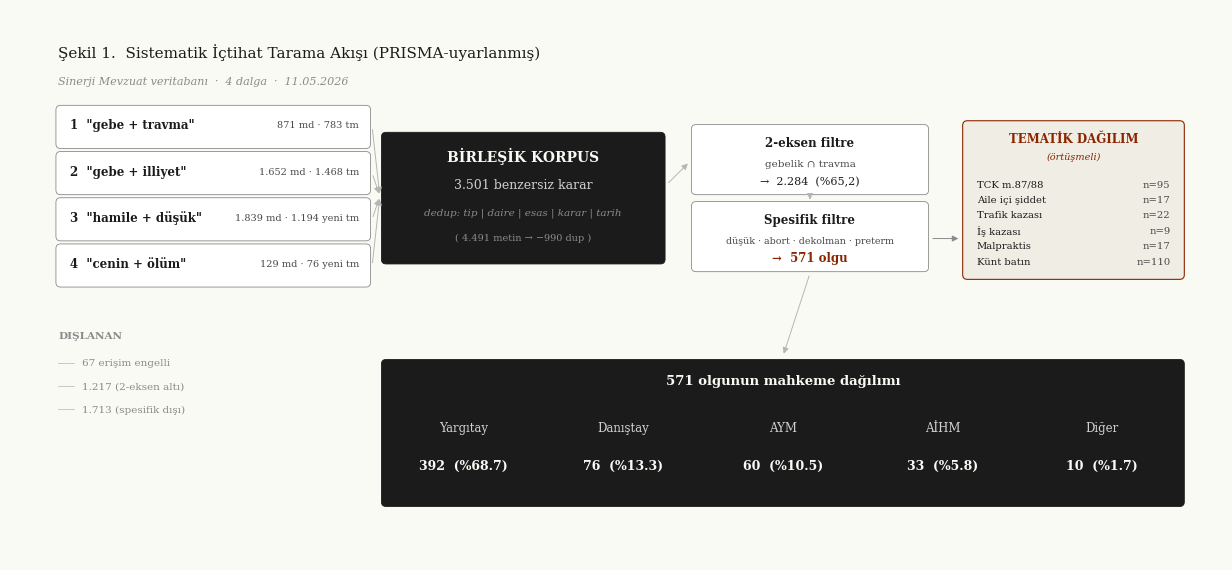
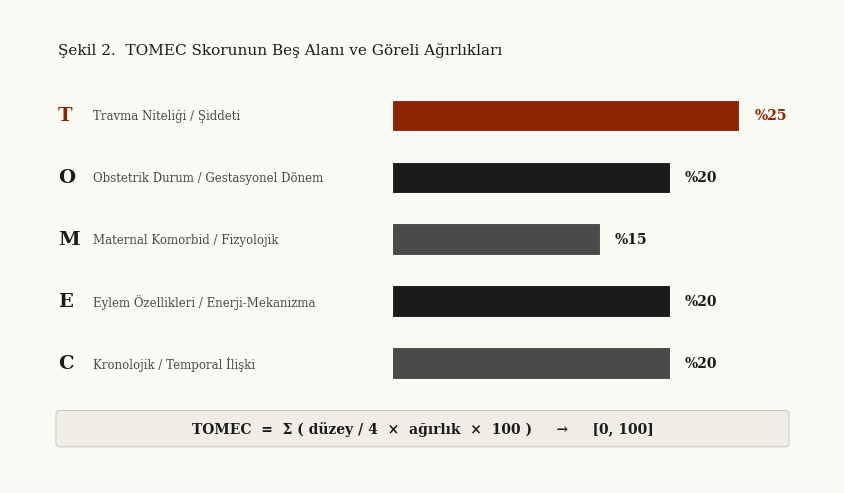
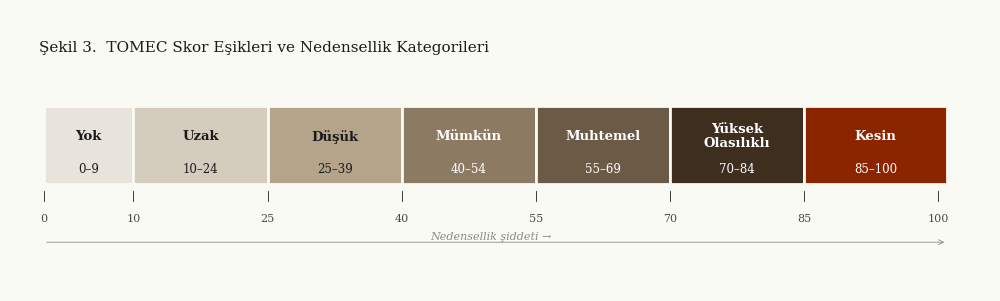
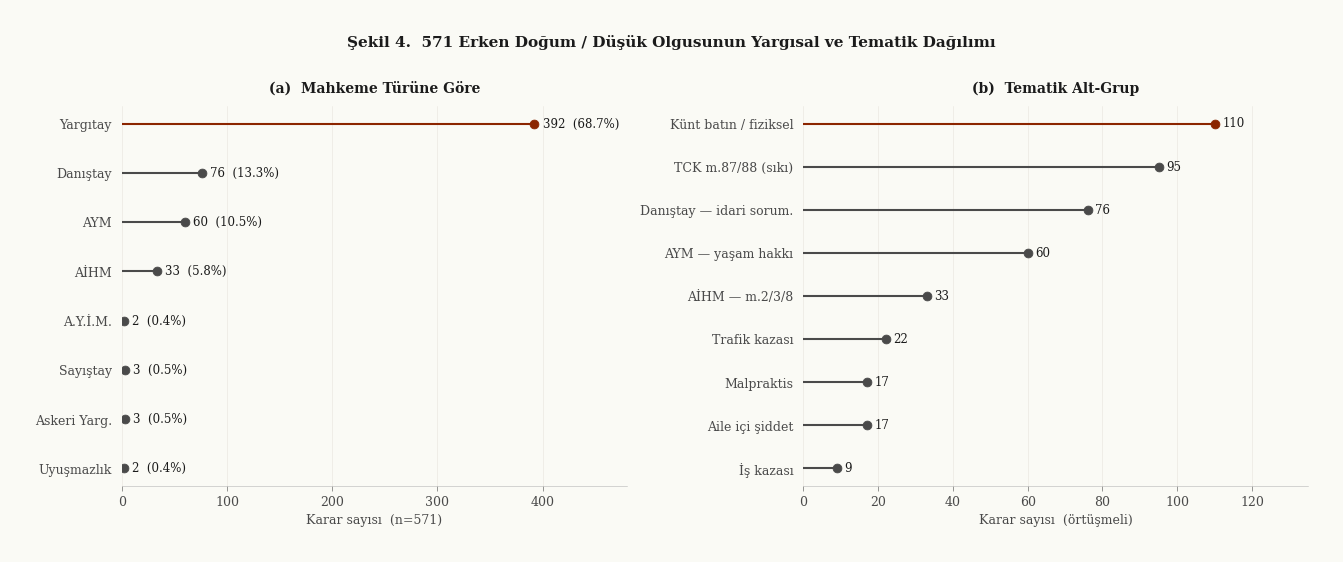
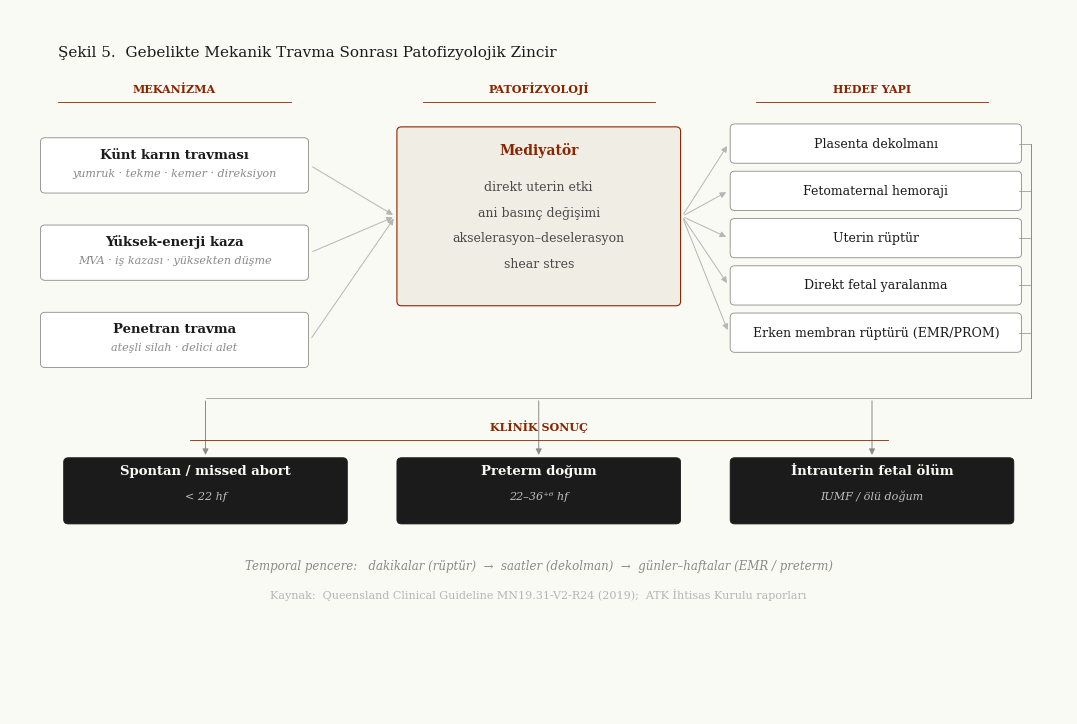
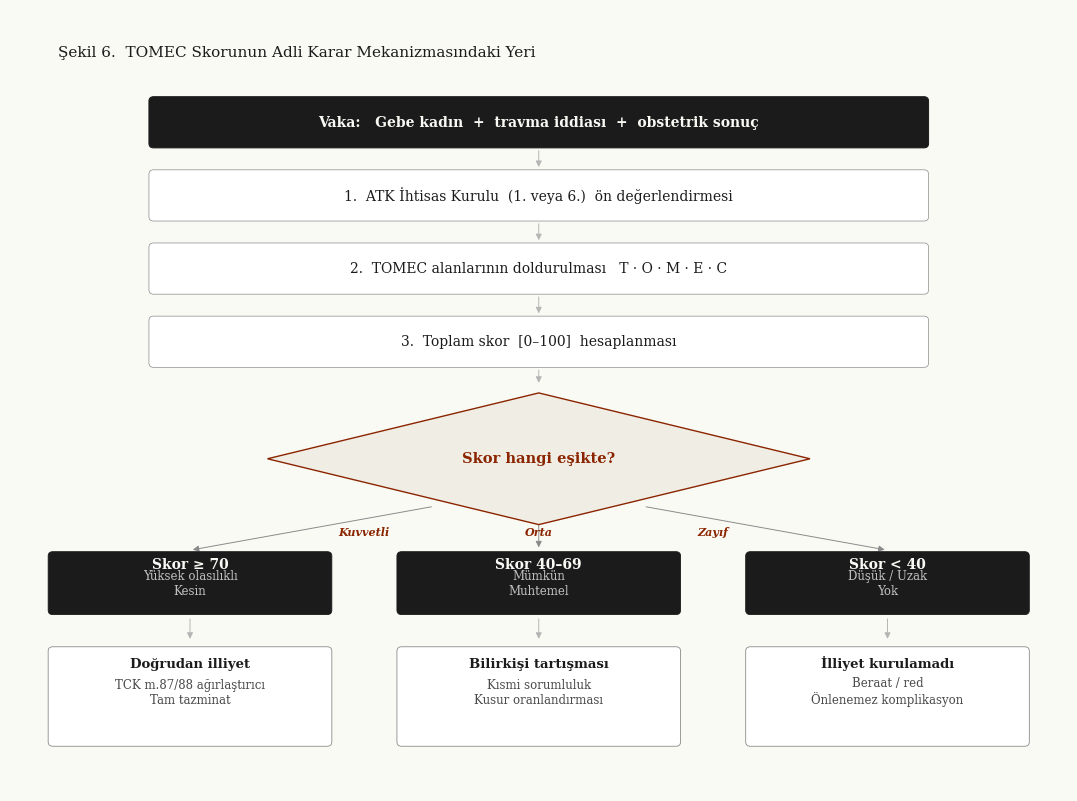
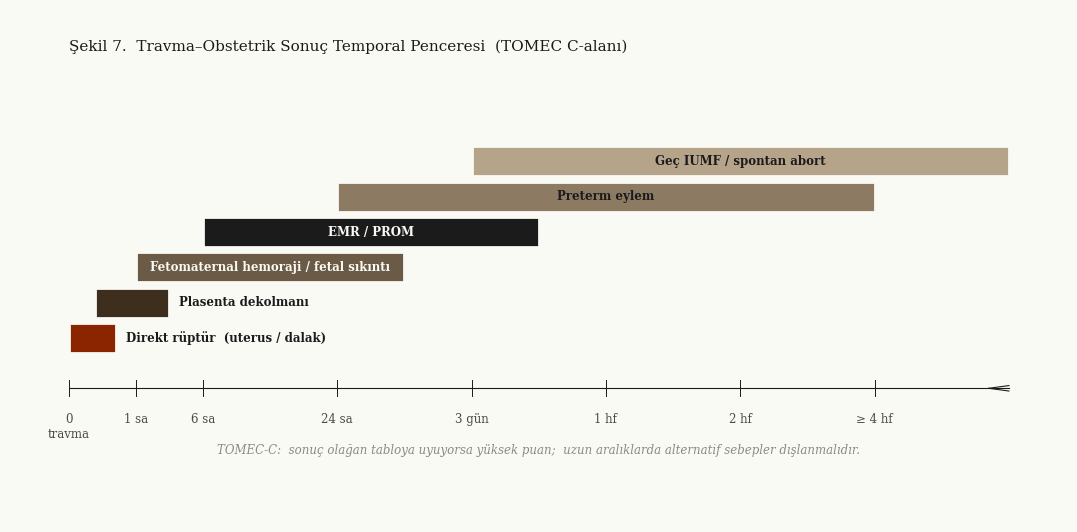
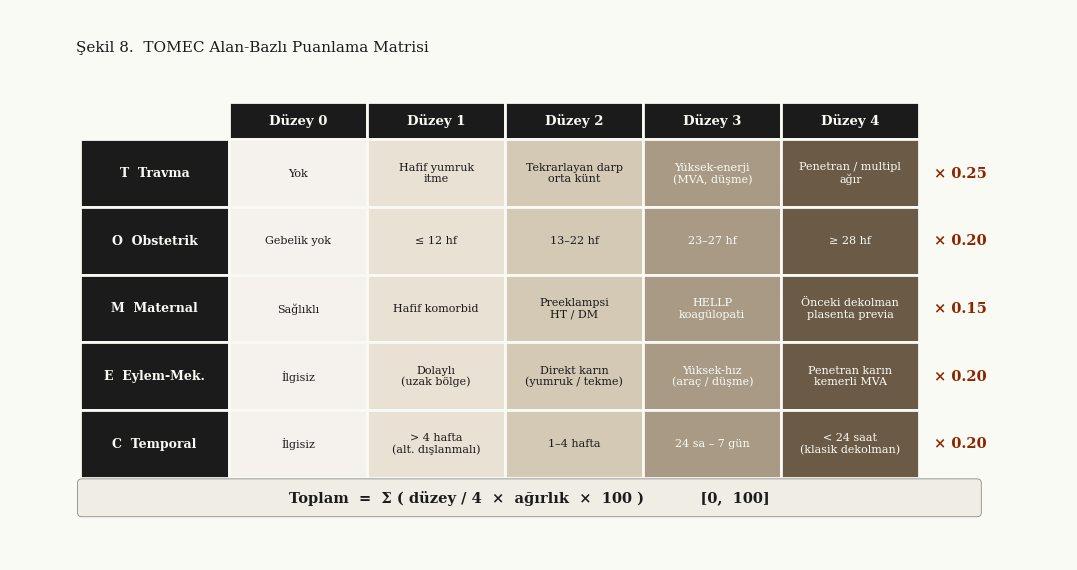
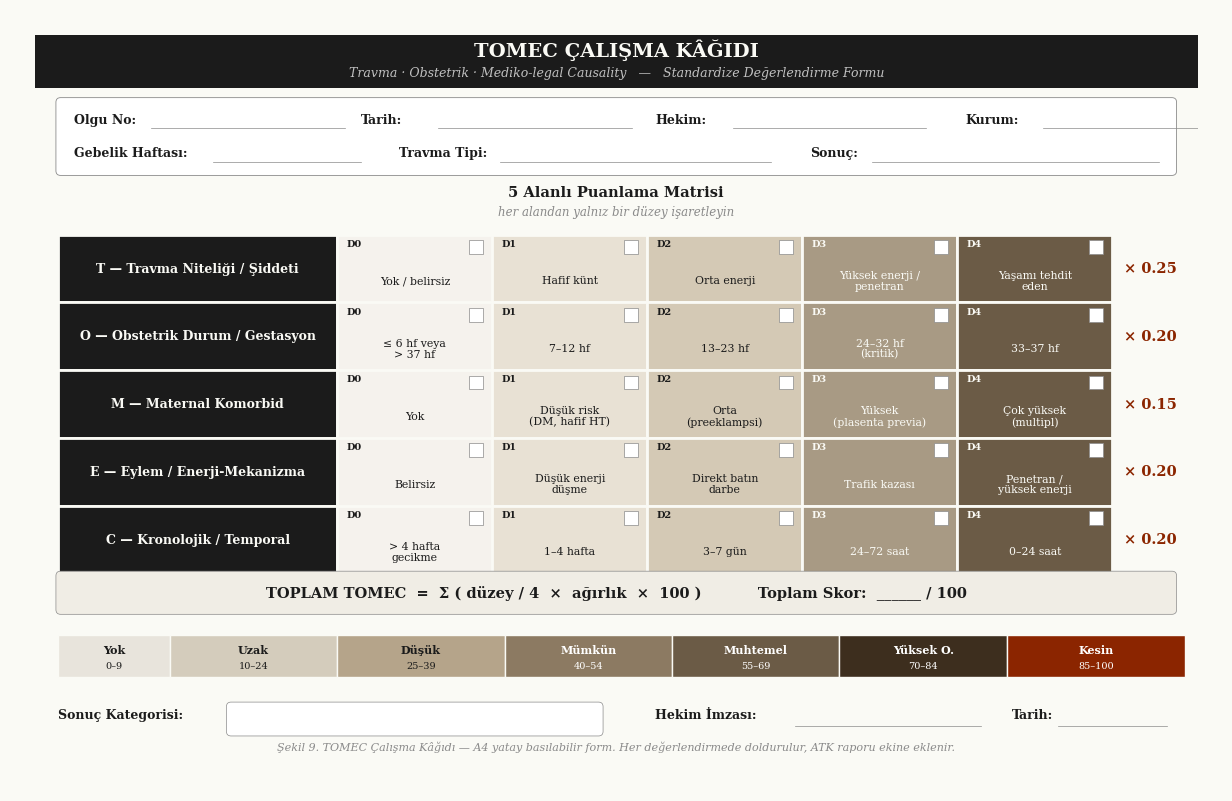

Source code (Python) for these figures, in order:
"""TOMEC — Yeni kreasyon şekiller.
NEJM / Lancet / BMJ dergi standardı.
Minimal çizgi, maksimum beyaz alan, tek vurgu rengi.
Deterministic matplotlib çıktıları — AI üretimi değil."""
import os, textwrap
import numpy as np
import matplotlib
matplotlib.use("Agg")
import matplotlib.pyplot as plt
from matplotlib.patches import FancyBboxPatch, FancyArrowPatch, Rectangle, Polygon
from matplotlib.lines import Line2D

FIG = "client/public/figures"
os.makedirs(FIG, exist_ok=True)

# ─── Minimal palet ───
K      = "#1B1B1B"      # siyah mürekkep
K2     = "#4A4A4A"      # ikincil gri
K3     = "#8A8A8A"      # tersiyer gri
K4     = "#B5B5B5"      # çok açık gri
BG     = "#FAFAF5"      # sıcak beyaz zemin
WARM   = "#F0EDE5"      # krem alt-zemin
ACC    = "#8B2500"      # koyu tuğla-bordo (TEK vurgu)
ACC2   = "#B85C3A"      # açık vurgu

plt.rcParams.update({
    "font.family": "DejaVu Serif",
    "font.size": 9,
    "axes.titlesize": 11,
    "axes.titleweight": "bold",
    "axes.labelsize": 9,
    "axes.edgecolor": K3,
    "axes.linewidth": 0.4,
    "axes.spines.top": False,
    "axes.spines.right": False,
    "xtick.color": K2,
    "ytick.color": K2,
    "xtick.major.width": 0.4,
    "ytick.major.width": 0.4,
    "lines.linewidth": 0.8,
    "patch.linewidth": 0.6,
    "figure.dpi": 250,
    "savefig.dpi": 250,
    "savefig.bbox": "tight",
    "savefig.pad_inches": 0.35,
    "savefig.facecolor": BG,
    "figure.facecolor": BG,
    "axes.facecolor": BG,
})

def _rbox(ax, x, y, w, h, fc=BG, ec=K3, lw=0.6, r=0.06):
    ax.add_patch(FancyBboxPatch((x, y), w, h,
        boxstyle=f"round,pad=0.03,rounding_size={r}", fc=fc, ec=ec, lw=lw))

def _arr(ax, x1, y1, x2, y2, c=K4, lw=0.7):
    ax.add_patch(FancyArrowPatch((x1, y1), (x2, y2),
        arrowstyle="-|>", mutation_scale=9, lw=lw, color=c))

def _fig_label(ax, x, y, num, title, fs=11):
    from matplotlib.offsetbox import AnchoredText
    txt = ax.text(x, y, f"Şekil {num}.  {title}", fontsize=fs, color=K, ha="left", va="baseline")


# ════════════════════════════════════════════════════════════
# 1 — PRISMA akış şeması
# ════════════════════════════════════════════════════════════
def fig1_prisma():
    fig, ax = plt.subplots(figsize=(15, 6.5))
    ax.set_xlim(0, 15); ax.set_ylim(0, 6.5); ax.axis("off")

    _fig_label(ax, 0.3, 6.2, 1, "Sistematik İçtihat Tarama Akışı (PRISMA-uyarlanmış)")
    ax.text(0.3, 5.85, "Sinerji Mevzuat veritabanı  ·  4 dalga  ·  11.05.2026",
            fontsize=8, color=K3, style="italic")

    # ── Sol: 4 dalga ──
    waves = [
        (5.05, '1  "gebe + travma"',      '871 md · 783 tm'),
        (4.45, '2  "gebe + illiyet"',     '1.652 md · 1.468 tm'),
        (3.85, '3  "hamile + düşük"',     '1.839 md · 1.194 yeni tm'),
        (3.25, '4  "cenin + ölüm"',       '129 md · 76 yeni tm'),
    ]
    for y, label, counts in waves:
        _rbox(ax, 0.3, y, 4.0, 0.5, fc="white", ec=K3)
        ax.text(0.45, y + 0.27, label, fontsize=8.5, fontweight="bold", color=K, va="center")
        ax.text(4.18, y + 0.27, counts, fontsize=7, color=K2, ha="right", va="center")

    # ── Birleşik Korpus ──
    _rbox(ax, 4.5, 3.55, 3.6, 1.65, fc=K, ec=K)
    ax.text(6.3, 4.85, "BİRLEŞİK KORPUS", ha="center", fontsize=10, fontweight="bold", color=BG)
    ax.text(6.3, 4.5, "3.501 benzersiz karar", ha="center", fontsize=9, color="#D0D0D0")
    ax.text(6.3, 4.15, "dedup: tip | daire | esas | karar | tarih", ha="center", fontsize=7.5, color=K3, style="italic")
    ax.text(6.3, 3.82, "( 4.491 metin → −990 dup )", ha="center", fontsize=7, color=K3)
    for y, _, _ in waves:
        _arr(ax, 4.35, y + 0.25, 4.45, 4.4, c=K4)

    # ── 2-eksen filtre ──
    _rbox(ax, 8.5, 4.45, 3.0, 0.85, fc="white", ec=K3)
    ax.text(10.0, 5.05, "2-eksen filtre", ha="center", fontsize=8.5, fontweight="bold", color=K)
    ax.text(10.0, 4.78, "gebelik ∩ travma", ha="center", fontsize=7.5, color=K2)
    ax.text(10.0, 4.55, "→  2.284  (%65,2)", ha="center", fontsize=8, color=K)
    _arr(ax, 8.15, 4.55, 8.45, 4.85)

    # ── Spesifik filtre ──
    _rbox(ax, 8.5, 3.45, 3.0, 0.85, fc="white", ec=K3)
    ax.text(10.0, 4.05, "Spesifik filtre", ha="center", fontsize=8.5, fontweight="bold", color=K)
    ax.text(10.0, 3.78, "düşük · abort · dekolman · preterm", ha="center", fontsize=6.8, color=K2)
    ax.text(10.0, 3.55, "→  571 olgu", ha="center", fontsize=8.5, fontweight="bold", color=ACC)
    _arr(ax, 10.0, 4.42, 10.0, 4.32)

    # ── Tematik (sağ) ──
    _rbox(ax, 12.0, 3.35, 2.8, 2.0, fc=WARM, ec=ACC, lw=0.8, r=0.06)
    ax.text(13.4, 5.1, "TEMATİK DAĞILIM", ha="center", fontsize=8.5, fontweight="bold", color=ACC)
    ax.text(13.4, 4.88, "(örtüşmeli)", ha="center", fontsize=7, color=ACC, style="italic")
    items = [("TCK m.87/88", "n=95"), ("Aile içi şiddet", "n=17"), ("Trafik kazası", "n=22"),
             ("İş kazası", "n=9"), ("Malpraktis", "n=17"), ("Künt batın", "n=110")]
    for i, (lbl, val) in enumerate(items):
        yy = 4.55 - i * 0.2
        ax.text(12.15, yy, lbl, fontsize=7.2, color=K, va="center")
        ax.text(14.65, yy, val, fontsize=7.2, color=K2, ha="right", va="center")
    _arr(ax, 11.55, 3.85, 11.95, 3.85, c=K3)

    # ── Dışlananlar ──
    ax.text(0.3, 2.55, "DIŞLANAN", fontsize=7.5, color=K3, fontweight="bold")
    excl = [(2.15, "67 erişim engelli"),
            (1.85, "1.217 (2-eksen altı)"),
            (1.55, "1.713 (spesifik dışı)")]
    for y, t in excl:
        ax.plot([0.3, 0.5], [y + 0.08, y + 0.08], color=K4, lw=0.5)
        ax.text(0.6, y + 0.08, t, fontsize=7.5, color=K3, va="center")

    # ── Mahkeme dağılımı (alt) ──
    _rbox(ax, 4.5, 0.4, 10.3, 1.85, fc=K, ec=K)
    ax.text(9.65, 1.95, "571 olgunun mahkeme dağılımı", ha="center", fontsize=9.5, fontweight="bold", color=BG)
    courts = [("Yargıtay", 392, 68.7), ("Danıştay", 76, 13.3), ("AYM", 60, 10.5),
              ("AİHM", 33, 5.8), ("Diğer", 10, 1.7)]
    step = 10.3 / 5
    for i, (name, n, pct) in enumerate(courts):
        x = 4.5 + step * (i + 0.5)
        ax.text(x, 1.35, name, fontsize=8.5, color="#D0D0D0", ha="center")
        ax.text(x, 0.85, f"{n}  (%{pct})", fontsize=9, fontweight="bold", color=BG, ha="center")
    _arr(ax, 10.0, 3.4, 9.65, 2.32, c=K4)

    plt.savefig(f"{FIG}/sekil1_prisma.png"); plt.close()


def fig2_tomec_donut():
    fig, ax = plt.subplots(figsize=(10, 5.5))
    ax.set_xlim(0, 10); ax.set_ylim(-0.5, 6); ax.axis("off")

    _fig_label(ax, 0.3, 5.7, 2, "TOMEC Skorunun Beş Alanı ve Göreli Ağırlıkları")

    domains = [
        ("T", "Travma Niteliği / Şiddeti",          25, ACC),
        ("O", "Obstetrik Durum / Gestasyonel Dönem", 20, K),
        ("M", "Maternal Komorbid / Fizyolojik",      15, K2),
        ("E", "Eylem Özellikleri / Enerji-Mekanizma", 20, K),
        ("C", "Kronolojik / Temporal İlişki",        20, K2),
    ]
    bar_x0 = 4.6
    bar_max = 4.5
    for i, (code, name, pct, col) in enumerate(domains):
        y = 4.5 - i * 0.95
        bw = pct / 25 * bar_max
        ax.add_patch(Rectangle((bar_x0, y), bw, 0.5, fc=col, ec=BG, lw=1.5))
        ax.text(0.3, y + 0.25, f"{code}", fontsize=14, fontweight="bold", color=ACC if col == ACC else K, va="center")
        ax.text(0.75, y + 0.25, name, fontsize=8.5, color=K2, va="center")
        ax.text(bar_x0 + bw + 0.18, y + 0.25, f"%{pct}", fontsize=10, fontweight="bold",
                color=ACC if col == ACC else K, va="center")

    # Alt formül
    ax.add_patch(FancyBboxPatch((0.3, -0.3), 9.4, 0.5, boxstyle="round,pad=0.03,rounding_size=0.06",
                                 fc=WARM, ec=K4, lw=0.5))
    ax.text(5.0, -0.05, "TOMEC  =  Σ ( düzey / 4  ×  ağırlık  ×  100 )     →     [0, 100]",
            ha="center", va="center", fontsize=10, fontweight="bold", color=K)

    plt.savefig(f"{FIG}/sekil2_tomec_donut.png"); plt.close()


# ════════════════════════════════════════════════════════════
# 3 — Eşik skalası (gradient termometre)
# ════════════════════════════════════════════════════════════
def fig3_esik():
    fig, ax = plt.subplots(figsize=(12, 3))
    ax.set_xlim(-1, 103); ax.set_ylim(-1.2, 2.2); ax.axis("off")

    _fig_label(ax, -0.5, 1.95, 3, "TOMEC Skor Eşikleri ve Nedensellik Kategorileri")

    bands = [
        ( 0,  9, "Yok", "#E8E4DC", K),
        (10, 24, "Uzak",             "#D4CCBC", K),
        (25, 39, "Düşük",            "#B5A48A", K),
        (40, 54, "Mümkün",           "#8C7A62", "white"),
        (55, 69, "Muhtemel",         "#6B5B46", "white"),
        (70, 84, "Yüksek\nOlasılıklı", "#3D2E1E", "white"),
        (85, 100,"Kesin",            ACC,        "white"),
    ]
    for lo, hi, lbl, bg, tc in bands:
        w = hi - lo + 1
        ax.add_patch(Rectangle((lo, 0), w, 1.15, fc=bg, ec=BG, lw=2))
        ax.text(lo + w/2, 0.70, lbl, ha="center", va="center", fontsize=9.5,
                fontweight="bold", color=tc, linespacing=1.1)
        ax.text(lo + w/2, 0.22, f"{lo}–{hi}", ha="center", va="center", fontsize=8.5, color=tc)

    # Alt ölçek çizgileri
    for x in [0, 10, 25, 40, 55, 70, 85, 100]:
        ax.plot([x, x], [-0.1, -0.25], color=K, lw=0.6)
        ax.text(x, -0.55, str(x), ha="center", fontsize=8, color=K2)

    # Alt ok
    ax.annotate("", xy=(101, -0.85), xytext=(0, -0.85),
                arrowprops=dict(arrowstyle="->", lw=0.6, color=K3))
    ax.text(50, -0.85, "Nedensellik şiddeti →", ha="center", va="bottom", fontsize=8, color=K3, style="italic")

    plt.savefig(f"{FIG}/sekil3_esik.png"); plt.close()


# ════════════════════════════════════════════════════════════
# 4 — Dağılım (lollipop chart — daha modern)
# ════════════════════════════════════════════════════════════
def fig4_dagilim():
    fig, (ax1, ax2) = plt.subplots(1, 2, figsize=(13, 5))
    for ax in (ax1, ax2):
        ax.set_facecolor(BG)
        ax.spines["left"].set_visible(False)
        ax.spines["bottom"].set_color(K4); ax.spines["bottom"].set_linewidth(0.4)
        ax.tick_params(left=False, colors=K2, labelsize=9)
        ax.grid(axis="x", color="#E8E4DC", lw=0.4, zorder=0)
        ax.set_axisbelow(True)

    # (a) Mahkeme
    mk = [("Yargıtay", 392), ("Danıştay", 76), ("AYM", 60), ("AİHM", 33),
          ("A.Y.İ.M.", 2), ("Sayıştay", 3), ("Askeri Yarg.", 3), ("Uyuşmazlık", 2)]
    names = [m[0] for m in mk]; vals = [m[1] for m in mk]
    y_pos = np.arange(len(names))
    for i, (n, v) in enumerate(zip(names, vals)):
        col = ACC if i == 0 else K2
        ax1.plot([0, v], [i, i], color=col, lw=1.5, zorder=2)
        ax1.scatter([v], [i], color=col, s=40, zorder=3)
        ax1.text(v + 8, i, f"{v}  ({v/571*100:.1f}%)", va="center", fontsize=8.5, color=K)
    ax1.set_yticks(y_pos); ax1.set_yticklabels(names)
    ax1.set_xlim(0, 480); ax1.invert_yaxis()
    ax1.set_xlabel("Karar sayısı  (n=571)", fontsize=9, color=K2)
    ax1.set_title("(a)  Mahkeme Türüne Göre", fontsize=10, color=K, pad=10)

    # (b) Tematik
    th = [("Künt batın / fiziksel", 110), ("TCK m.87/88 (sıkı)", 95),
          ("Danıştay — idari sorum.", 76), ("AYM — yaşam hakkı", 60),
          ("AİHM — m.2/3/8", 33), ("Trafik kazası", 22),
          ("Malpraktis", 17), ("Aile içi şiddet", 17), ("İş kazası", 9)]
    tn = [t[0] for t in th]; tv = [t[1] for t in th]
    for i, (n, v) in enumerate(zip(tn, tv)):
        col = ACC if i == 0 else K2
        ax2.plot([0, v], [i, i], color=col, lw=1.5, zorder=2)
        ax2.scatter([v], [i], color=col, s=40, zorder=3)
        ax2.text(v + 2, i, str(v), va="center", fontsize=8.5, color=K)
    ax2.set_yticks(np.arange(len(tn))); ax2.set_yticklabels(tn)
    ax2.set_xlim(0, 135); ax2.invert_yaxis()
    ax2.set_xlabel("Karar sayısı  (örtüşmeli)", fontsize=9, color=K2)
    ax2.set_title("(b)  Tematik Alt-Grup", fontsize=10, color=K, pad=10)

    fig.suptitle("Şekil 4.  571 Erken Doğum / Düşük Olgusunun Yargısal ve Tematik Dağılımı",
                 fontsize=11, fontweight="bold", color=K, y=1.01)
    plt.tight_layout()
    plt.savefig(f"{FIG}/sekil4_dagilim.png"); plt.close()


# ════════════════════════════════════════════════════════════
# 5 — Patofizyolojik zincir (3 sütunlu akış, temiz oklar)
# ════════════════════════════════════════════════════════════
def fig5_zincir():
    fig, ax = plt.subplots(figsize=(13, 8.5))
    ax.set_xlim(0, 13); ax.set_ylim(0, 9); ax.axis("off")

    _fig_label(ax, 0.3, 8.7, 5, "Gebelikte Mekanik Travma Sonrası Patofizyolojik Zincir")

    # Sütun başlıkları
    cols = [(1.8, "MEKANİZMA"), (6.5, "PATOFİZYOLOJİ"), (10.8, "HEDEF YAPI")]
    for x, label in cols:
        ax.text(x, 8.2, label, ha="center", fontsize=8, fontweight="bold", color=ACC)
        ax.plot([x - 1.5, x + 1.5], [8.07, 8.07], color=ACC, lw=0.6)

    # Sol: mekanizmalar
    mechs = [
        (7.2, "Künt karın travması", "yumruk · tekme · kemer · direksiyon"),
        (6.0, "Yüksek-enerji kaza",  "MVA · iş kazası · yüksekten düşme"),
        (4.8, "Penetran travma",      "ateşli silah · delici alet"),
    ]
    for y, h, s in mechs:
        _rbox(ax, 0.1, y - 0.35, 3.4, 0.7, fc="white", ec=K3)
        ax.text(1.8, y + 0.1, h, ha="center", fontsize=9.5, fontweight="bold", color=K)
        ax.text(1.8, y - 0.15, s, ha="center", fontsize=8, color=K3, style="italic")

    # Orta: mediyatör
    _rbox(ax, 4.7, 5.3, 3.6, 2.4, fc=WARM, ec=ACC, lw=0.8)
    ax.text(6.5, 7.35, "Mediyatör", ha="center", fontsize=10, fontweight="bold", color=ACC)
    for i, line in enumerate(["direkt uterin etki", "ani basınç değişimi",
                               "akselerasyon–deselerasyon", "shear stres"]):
        ax.text(6.5, 6.85 - i * 0.35, line, ha="center", fontsize=9, color=K2)

    for y, _, _ in mechs:
        _arr(ax, 3.55, y, 4.65, 6.5, c=K4)

    # Sağ: hedefler (kompakt, alt kısımda toplama hattı için yer bırak)
    tgts = [(7.5, "Plasenta dekolmanı"), (6.85, "Fetomaternal hemoraji"),
            (6.20, "Uterin rüptür"), (5.55, "Direkt fetal yaralanma"),
            (4.90, "Erken membran rüptürü (EMR/PROM)")]
    for y, t in tgts:
        _rbox(ax, 9.0, y - 0.24, 3.7, 0.48, fc="white", ec=K3)
        ax.text(10.85, y, t, ha="center", va="center", fontsize=9, color=K)
        _arr(ax, 8.35, 6.5, 8.95, y, c=K4)

    # Toplama hattı: tüm hedef kutuları sağ kenarından dikey ana hatta birleştir
    bus_x = 12.85
    bus_y_top, bus_y_bot = 4.66, 7.5
    ax.plot([bus_x, bus_x], [bus_y_top, bus_y_bot], color=K3, lw=0.7)
    for y, _ in tgts:
        ax.plot([12.7, bus_x], [y, y], color=K3, lw=0.5)

    # Hattın alt ucundan inip 3 sonuca yelpazelenir — tek temiz kavşak
    junction_y = 4.0
    ax.plot([bus_x, bus_x], [bus_y_top, junction_y], color=K3, lw=0.7)
    ax.plot([2.2, bus_x], [junction_y, junction_y], color=K3, lw=0.5)

    # Alt: sonuçlar
    ax.text(6.5, 3.55, "KLİNİK SONUÇ", ha="center", fontsize=8, fontweight="bold", color=ACC)
    ax.plot([2.0, 11.0], [3.42, 3.42], color=ACC, lw=0.6)
    outcomes = [(2.2, "Spontan / missed abort", "< 22 hf"),
                (6.5, "Preterm doğum", "22–36⁺⁶ hf"),
                (10.8, "İntrauterin fetal ölüm", "IUMF / ölü doğum")]
    for x, h, s in outcomes:
        _rbox(ax, x - 1.8, 2.3, 3.6, 0.85, fc=K, ec=K)
        ax.text(x, 2.95, h, ha="center", fontsize=9.5, fontweight="bold", color=BG)
        ax.text(x, 2.6, s, ha="center", fontsize=8, color="#C0C0C0", style="italic")
        # Toplama hattından her sonuca temiz dikey ok
        _arr(ax, x, junction_y, x, 3.18, c=K3, lw=0.7)

    # Alt açıklama
    ax.text(6.5, 1.65, "Temporal pencere:   dakikalar (rüptür)  →  saatler (dekolman)  →  günler–haftalar (EMR / preterm)",
            ha="center", fontsize=8.5, color=K3, style="italic")
    ax.text(6.5, 1.25, "Kaynak:  Queensland Clinical Guideline MN19.31-V2-R24 (2019);  ATK İhtisas Kurulu raporları",
            ha="center", fontsize=8, color=K4)

    plt.savefig(f"{FIG}/sekil5_zincir.png"); plt.close()


# ════════════════════════════════════════════════════════════
# 6 — Karar ağacı (dikey akış)
# ════════════════════════════════════════════════════════════
def fig6_karar_agaci():
    fig, ax = plt.subplots(figsize=(13, 9.5))
    ax.set_xlim(0, 13); ax.set_ylim(0, 10); ax.axis("off")

    _fig_label(ax, 0.3, 9.7, 6, "TOMEC Skorunun Adli Karar Mekanizmasındaki Yeri")

    # Üst akış adımları
    steps = [
        (8.8, "Vaka:   Gebe kadın  +  travma iddiası  +  obstetrik sonuç", True),
        (7.8, "1.  ATK \u0130htisas Kurulu  (1. veya 6.)  \u00f6n de\u011ferlendirmesi", False),
        (6.8, "2.  TOMEC alanlar\u0131n\u0131n doldurulmas\u0131   T \u00b7 O \u00b7 M \u00b7 E \u00b7 C", False),
        (5.8, "3.  Toplam skor  [0\u2013100]  hesaplanmas\u0131", False),
    ]
    for y, t, emph in steps:
        fc = K if emph else "white"
        tc = BG if emph else K
        ec = K if emph else K3
        _rbox(ax, 1.5, y - 0.32, 10.0, 0.64, fc=fc, ec=ec, lw=0.7 if emph else 0.5)
        ax.text(6.5, y, t, ha="center", va="center", fontsize=10,
                fontweight="bold" if emph else "normal", color=tc)
    for y1, y2 in [(8.45, 8.15), (7.45, 7.15), (6.45, 6.15)]:
        _arr(ax, 6.5, y1, 6.5, y2)

    # Karar baklavası
    _arr(ax, 6.5, 5.45, 6.5, 5.2)
    ax.add_patch(Polygon([(6.5, 5.1), (10, 4.2), (6.5, 3.3), (3, 4.2)],
                          fc=WARM, ec=ACC, lw=1.0, zorder=2))
    ax.text(6.5, 4.2, "Skor hangi eşikte?", ha="center", va="center",
            fontsize=10.5, fontweight="bold", color=ACC)

    # Üç kol
    branches = [
        (2.0, "≥ 70", "Yüksek olasılıklı\nKesin", "Kuvvetli"),
        (6.5, "40–69", "Mümkün\nMuhtemel", "Orta"),
        (11.0, "< 40", "Düşük / Uzak\nYok", "Zayıf"),
    ]
    for x, score, sub, strength in branches:
        _arr(ax, 6.5 + (x - 6.5)*0.3, 3.55, x, 2.95, c=K3)
        ax.text((6.5 + x)/2, 3.15, strength, fontsize=8, color=ACC,
                fontweight="bold", style="italic", ha="center")
        _rbox(ax, x - 1.8, 2.1, 3.6, 0.8, fc=K, ec=K)
        ax.text(x, 2.7, f"Skor {score}", ha="center", fontsize=10, fontweight="bold", color=BG)
        ax.text(x, 2.35, sub, ha="center", fontsize=8.5, color="#C0C0C0", linespacing=1.2)

    # Yargısal sonuçlar
    judg = [
        (2.0,  "Doğrudan illiyet",     "TCK m.87/88 ağırlaştırıcı\nTam tazminat"),
        (6.5,  "Bilirkişi tartışması", "Kısmi sorumluluk\nKusur oranlandırması"),
        (11.0, "İlliyet kurulamadı",   "Beraat / red\nÖnlenemez komplikasyon"),
    ]
    for x, head, detail in judg:
        _arr(ax, x, 2.05, x, 1.7)
        _rbox(ax, x - 1.8, 0.3, 3.6, 1.3, fc="white", ec=K3)
        ax.text(x, 1.35, head, ha="center", fontsize=9.5, fontweight="bold", color=K)
        ax.text(x, 0.85, detail, ha="center", fontsize=8.5, color=K2, linespacing=1.2)

    plt.savefig(f"{FIG}/sekil6_karar_agaci.png"); plt.close()


# ════════════════════════════════════════════════════════════
# 7 — Temporal pencere (Gantt tarzı, temiz)
# ════════════════════════════════════════════════════════════
def fig7_temporal():
    fig, ax = plt.subplots(figsize=(13, 6))
    ax.set_xlim(-0.5, 14.5); ax.set_ylim(-1.5, 7); ax.axis("off")

    _fig_label(ax, 0, 6.7, 7, "Travma–Obstetrik Sonuç Temporal Penceresi  (TOMEC C-alanı)")

    # Zaman ekseni
    ax.plot([0, 14], [0.5, 0.5], color=K, lw=0.8, zorder=3)
    ax.plot([14, 13.7], [0.55, 0.5], color=K, lw=0.8, zorder=3)
    ax.plot([14, 13.7], [0.45, 0.5], color=K, lw=0.8, zorder=3)
    ticks = [(0, "0\ntravma"), (1, "1 sa"), (2, "6 sa"), (4, "24 sa"),
             (6, "3 gün"), (8, "1 hf"), (10, "2 hf"), (12, "≥ 4 hf")]
    for x, l in ticks:
        ax.plot([x, x], [0.35, 0.65], color=K, lw=0.7)
        ax.text(x, 0.05, l, ha="center", va="top", fontsize=8.5, color=K2)

    # Bantlar (en kısa üstte, en uzun altta — ters piramit)
    rows = [
        (0.0,  0.7,  "Direkt rüptür  (uterus / dalak)",               ACC),
        (0.4,  1.5,  "Plasenta dekolmanı",                              "#3D2E1E"),
        (1.0,  5.0,  "Fetomaternal hemoraji / fetal sıkıntı",          "#6B5B46"),
        (2.0,  7.0,  "EMR / PROM",                                      K),
        (4.0, 12.0,  "Preterm eylem",                                   "#8C7A62"),
        (6.0, 14.0,  "Geç IUMF / spontan abort",                       "#B5A48A"),
    ]
    h = 0.55
    gap = 0.1
    for i, (x0, x1, lbl, col) in enumerate(rows):
        y = 0.5 + (i + 1) * (h + gap)
        ax.add_patch(Rectangle((x0, y), x1 - x0, h, fc=col, ec=BG, lw=2, zorder=2))
        is_wide = (x1 - x0) >= 3.5
        if is_wide:
            tc = BG if col in (ACC, "#3D2E1E", K, "#6B5B46") else K
            ax.text((x0 + x1)/2, y + h/2, lbl, ha="center", va="center",
                    fontsize=8.5, color=tc, fontweight="bold", zorder=3)
        else:
            ax.text(x1 + 0.15, y + h/2, lbl, ha="left", va="center",
                    fontsize=8.5, color=K, fontweight="bold")

    ax.text(7, -0.7, "TOMEC-C:  sonuç olağan tabloya uyuyorsa yüksek puan;  uzun aralıklarda alternatif sebepler dışlanmalıdır.",
            ha="center", fontsize=8.5, color=K3, style="italic")

    plt.savefig(f"{FIG}/sekil7_temporal.png"); plt.close()


# ════════════════════════════════════════════════════════════
# 8 — Puanlama matrisi (temiz tablo)
# ════════════════════════════════════════════════════════════
def fig8_matris():
    fig, ax = plt.subplots(figsize=(13, 6.5))
    ax.axis("off")

    _fig_label(ax, 0.05, 5.95, 8, "TOMEC Alan-Bazlı Puanlama Matrisi")

    cats = ["T  Travma", "O  Obstetrik", "M  Maternal", "E  Eylem-Mek.", "C  Temporal"]
    levels = ["Düzey 0", "Düzey 1", "Düzey 2", "Düzey 3", "Düzey 4"]
    descr = [
        ["Yok", "Hafif yumruk\nitme", "Tekrarlayan darp\norta künt", "Yüksek-enerji\n(MVA, düşme)", "Penetran / multipl\nağır"],
        ["Gebelik yok", "≤ 12 hf", "13–22 hf", "23–27 hf", "≥ 28 hf"],
        ["Sağlıklı", "Hafif komorbid", "Preeklampsi\nHT / DM", "HELLP\nkoagülopati", "Önceki dekolman\nplasenta previa"],
        ["İlgisiz", "Dolaylı\n(uzak bölge)", "Direkt karın\n(yumruk / tekme)", "Yüksek-hız\n(araç / düşme)", "Penetran karın\nkemerli MVA"],
        ["İlgisiz", "> 4 hafta\n(alt. dışlanmalı)", "1–4 hafta", "24 sa – 7 gün", "< 24 saat\n(klasik dekolman)"],
    ]
    weights = [0.25, 0.20, 0.15, 0.20, 0.20]
    shades = ["#F5F2ED", "#E8E1D4", "#D4C9B5", "#A89A84", "#6B5B46"]

    cw, ch = 1.85, 1.0
    x0, y0 = 2.1, 4.65
    lw = 2.0

    for j, lvl in enumerate(levels):
        ax.add_patch(Rectangle((x0 + j*cw, y0), cw, 0.55, fc=K, ec=BG, lw=2))
        ax.text(x0 + j*cw + cw/2, y0 + 0.275, lvl, ha="center", va="center",
                color=BG, fontweight="bold", fontsize=9.5)

    for i, (cat, row) in enumerate(zip(cats, descr)):
        y = y0 - (i+1)*ch
        ax.add_patch(Rectangle((x0 - lw, y), lw, ch, fc=K, ec=BG, lw=2))
        ax.text(x0 - lw/2, y + ch/2, cat, ha="center", va="center",
                color=BG, fontweight="bold", fontsize=9)
        for j, txt in enumerate(row):
            ax.add_patch(Rectangle((x0 + j*cw, y), cw, ch, fc=shades[j], ec=BG, lw=2))
            tc = BG if j >= 3 else K
            ax.text(x0 + j*cw + cw/2, y + ch/2, txt,
                    ha="center", va="center", fontsize=8, color=tc, linespacing=1.15)
        ax.text(x0 + 5*cw + 0.2, y + ch/2, f"× {weights[i]:.2f}",
                ha="left", va="center", fontsize=10.5, color=ACC, fontweight="bold")

    y_f = y0 - 5*ch - 0.55
    ax.add_patch(FancyBboxPatch((x0 - lw, y_f), lw + 5*cw + 0.8, 0.5,
                                 boxstyle="round,pad=0.03,rounding_size=0.06",
                                 fc=WARM, ec=K3, lw=0.6))
    ax.text(x0 - lw + (lw + 5*cw + 0.8)/2, y_f + 0.25,
            "Toplam  =  Σ ( düzey / 4  ×  ağırlık  ×  100 )           [0,  100]",
            ha="center", va="center", fontsize=10.5, fontweight="bold", color=K)

    ax.set_xlim(-0.5, 13); ax.set_ylim(-1.2, 6.2)
    plt.savefig(f"{FIG}/sekil8_matris.png"); plt.close()


# ════════════════════════════════════════════════════════════
# 9 — Çalışma kâğıdı (A4 yatay form)
# ════════════════════════════════════════════════════════════
def fig9_calisma_kagidi():
    fig, ax = plt.subplots(figsize=(15, 9.5))
    ax.set_xlim(0, 15); ax.set_ylim(0, 9.5); ax.axis("off")

    # Başlık
    ax.add_patch(Rectangle((0, 8.8), 15, 0.7, fc=K, ec="none"))
    ax.text(7.5, 9.22, "TOMEC ÇALIŞMA KÂĞIDI", ha="center", fontsize=14, fontweight="bold", color=BG)
    ax.text(7.5, 8.95, "Travma · Obstetrik · Mediko-legal Causality   —   Standardize Değerlendirme Formu",
            ha="center", fontsize=9, color="#C0C0C0", style="italic")

    # Kimlik
    _rbox(ax, 0.3, 7.7, 14.4, 0.95, fc="white", ec=K3, lw=0.6)
    fields = [("Olgu No:", 0.5), ("Tarih:", 4.2), ("Hekim:", 8.0), ("Kurum:", 12.0)]
    for lab, x in fields:
        ax.text(x, 8.35, lab, fontsize=9, color=K, fontweight="bold")
        ax.plot([x + 1.0, x + 3.5], [8.28, 8.28], color=K3, lw=0.5)
    subs = [("Gebelik Haftası:", 0.5, 2.3, 4.2), ("Travma Tipi:", 4.7, 6.0, 9.5),
            ("Sonuç:", 10.0, 10.8, 14.5)]
    for lab, lx, l1, l2 in subs:
        ax.text(lx, 7.92, lab, fontsize=9, color=K, fontweight="bold")
        ax.plot([l1, l2], [7.85, 7.85], color=K3, lw=0.5)

    # Matris başlığı
    ax.text(7.5, 7.4, "5 Alanlı Puanlama Matrisi", ha="center", fontsize=10.5, fontweight="bold", color=K)
    ax.text(7.5, 7.15, "her alandan yalnız bir düzey işaretleyin", ha="center", fontsize=8.5, color=K3, style="italic")

    cats = [
        ("T — Travma Niteliği / Şiddeti", 0.25,
         ["Yok / belirsiz", "Hafif künt", "Orta enerji", "Yüksek enerji /\npenetran", "Yaşamı tehdit\neden"]),
        ("O — Obstetrik Durum / Gestasyon", 0.20,
         ["≤ 6 hf veya\n> 37 hf", "7–12 hf", "13–23 hf", "24–32 hf\n(kritik)", "33–37 hf"]),
        ("M — Maternal Komorbid", 0.15,
         ["Yok", "Düşük risk\n(DM, hafif HT)", "Orta\n(preeklampsi)", "Yüksek\n(plasenta previa)", "Çok yüksek\n(multipl)"]),
        ("E — Eylem / Enerji-Mekanizma", 0.20,
         ["Belirsiz", "Düşük enerji\ndüşme", "Direkt batın\ndarbe", "Trafik kazası", "Penetran /\nyüksek enerji"]),
        ("C — Kronolojik / Temporal", 0.20,
         ["> 4 hafta\ngecikme", "1–4 hafta", "3–7 gün", "24–72 saat", "0–24 saat"]),
    ]

    x0 = 0.3; LW = 3.6; cw = 2.0; ch = 0.88; y0 = 6.9
    shades = ["#F5F2ED", "#E8E1D4", "#D4C9B5", "#A89A84", "#6B5B46"]
    for i, (cat, w, lvls) in enumerate(cats):
        y = y0 - (i+1)*ch
        ax.add_patch(Rectangle((x0, y), LW, ch, fc=K, ec=BG, lw=2))
        ax.text(x0 + LW/2, y + ch/2, cat, ha="center", va="center",
                color=BG, fontweight="bold", fontsize=9)
        for j, lev in enumerate(lvls):
            xc = x0 + LW + j*cw
            ax.add_patch(Rectangle((xc, y), cw, ch, fc=shades[j], ec=BG, lw=2))
            # D rozeti
            ax.text(xc + 0.12, y + ch - 0.15, f"D{j}", fontsize=7, color=K if j < 3 else BG, fontweight="bold")
            # Onay kutusu
            ax.add_patch(Rectangle((xc + cw - 0.30, y + ch - 0.25), 0.18, 0.18,
                                   fc="white", ec=K3, lw=0.5))
            tc = BG if j >= 3 else K
            ax.text(xc + cw/2, y + 0.28, lev, ha="center", va="center",
                    fontsize=7.8, color=tc, linespacing=1.1)
        ax.text(x0 + LW + 5*cw + 0.15, y + ch/2, f"× {w:.2f}",
                ha="left", va="center", fontsize=10.5, color=ACC, fontweight="bold")

    # Formül
    y_f = y0 - 5*ch - 0.45
    _rbox(ax, 0.3, y_f - 0.05, 14.4, 0.5, fc=WARM, ec=K3, lw=0.5)
    ax.text(7.5, y_f + 0.20,
            "TOPLAM TOMEC  =  Σ ( düzey / 4  ×  ağırlık  ×  100 )           Toplam Skor:  ______ / 100",
            ha="center", va="center", fontsize=10.5, fontweight="bold", color=K)

    # Eşik bandı
    yb = y_f - 0.9
    band_specs = [("Yok", 0, 9, "#E8E4DC", K), ("Uzak", 10, 24, "#D4CCBC", K),
                  ("Düşük", 25, 39, "#B5A48A", K), ("Mümkün", 40, 54, "#8C7A62", "white"),
                  ("Muhtemel", 55, 69, "#6B5B46", "white"), ("Yüksek O.", 70, 84, "#3D2E1E", "white"),
                  ("Kesin", 85, 100, ACC, "white")]
    bx = 0.3; bw = 14.4/100
    for lbl, lo, hi, col, tc in band_specs:
        w = (hi - lo + 1) * bw
        ax.add_patch(Rectangle((bx + lo*bw, yb), w, 0.55, fc=col, ec=BG, lw=1))
        ax.text(bx + lo*bw + w/2, yb + 0.36, lbl, ha="center", va="center",
                fontsize=8, color=tc, fontweight="bold")
        ax.text(bx + lo*bw + w/2, yb + 0.15, f"{lo}–{hi}", ha="center", va="center",
                fontsize=7, color=tc)

    # İmza
    ys = yb - 0.65
    ax.text(0.3, ys + 0.12, "Sonuç Kategorisi:", fontsize=9, color=K, fontweight="bold")
    _rbox(ax, 2.5, ys - 0.08, 4.8, 0.38, fc="white", ec=K3, lw=0.5)
    ax.text(8.0, ys + 0.12, "Hekim İmzası:", fontsize=9, color=K, fontweight="bold")
    ax.plot([9.8, 12.2], [ys + 0.02, ys + 0.02], color=K3, lw=0.5)
    ax.text(12.6, ys + 0.12, "Tarih:", fontsize=9, color=K, fontweight="bold")
    ax.plot([13.2, 14.6], [ys + 0.02, ys + 0.02], color=K3, lw=0.5)

    ax.text(7.5, 0.2,
            "Şekil 9. TOMEC Çalışma Kâğıdı — A4 yatay basılabilir form. Her değerlendirmede doldurulur, ATK raporu ekine eklenir.",
            ha="center", fontsize=8, color=K3, style="italic")

    plt.savefig(f"{FIG}/sekil9_calisma_kagidi.png"); plt.close()


# === Çalıştır ===
for fn in [fig1_prisma, fig2_tomec_donut, fig3_esik, fig4_dagilim,
           fig5_zincir, fig6_karar_agaci, fig7_temporal, fig8_matris, fig9_calisma_kagidi]:
    print("Building", fn.__name__)
    fn()
print("DONE — all 9 figures in", FIG)
